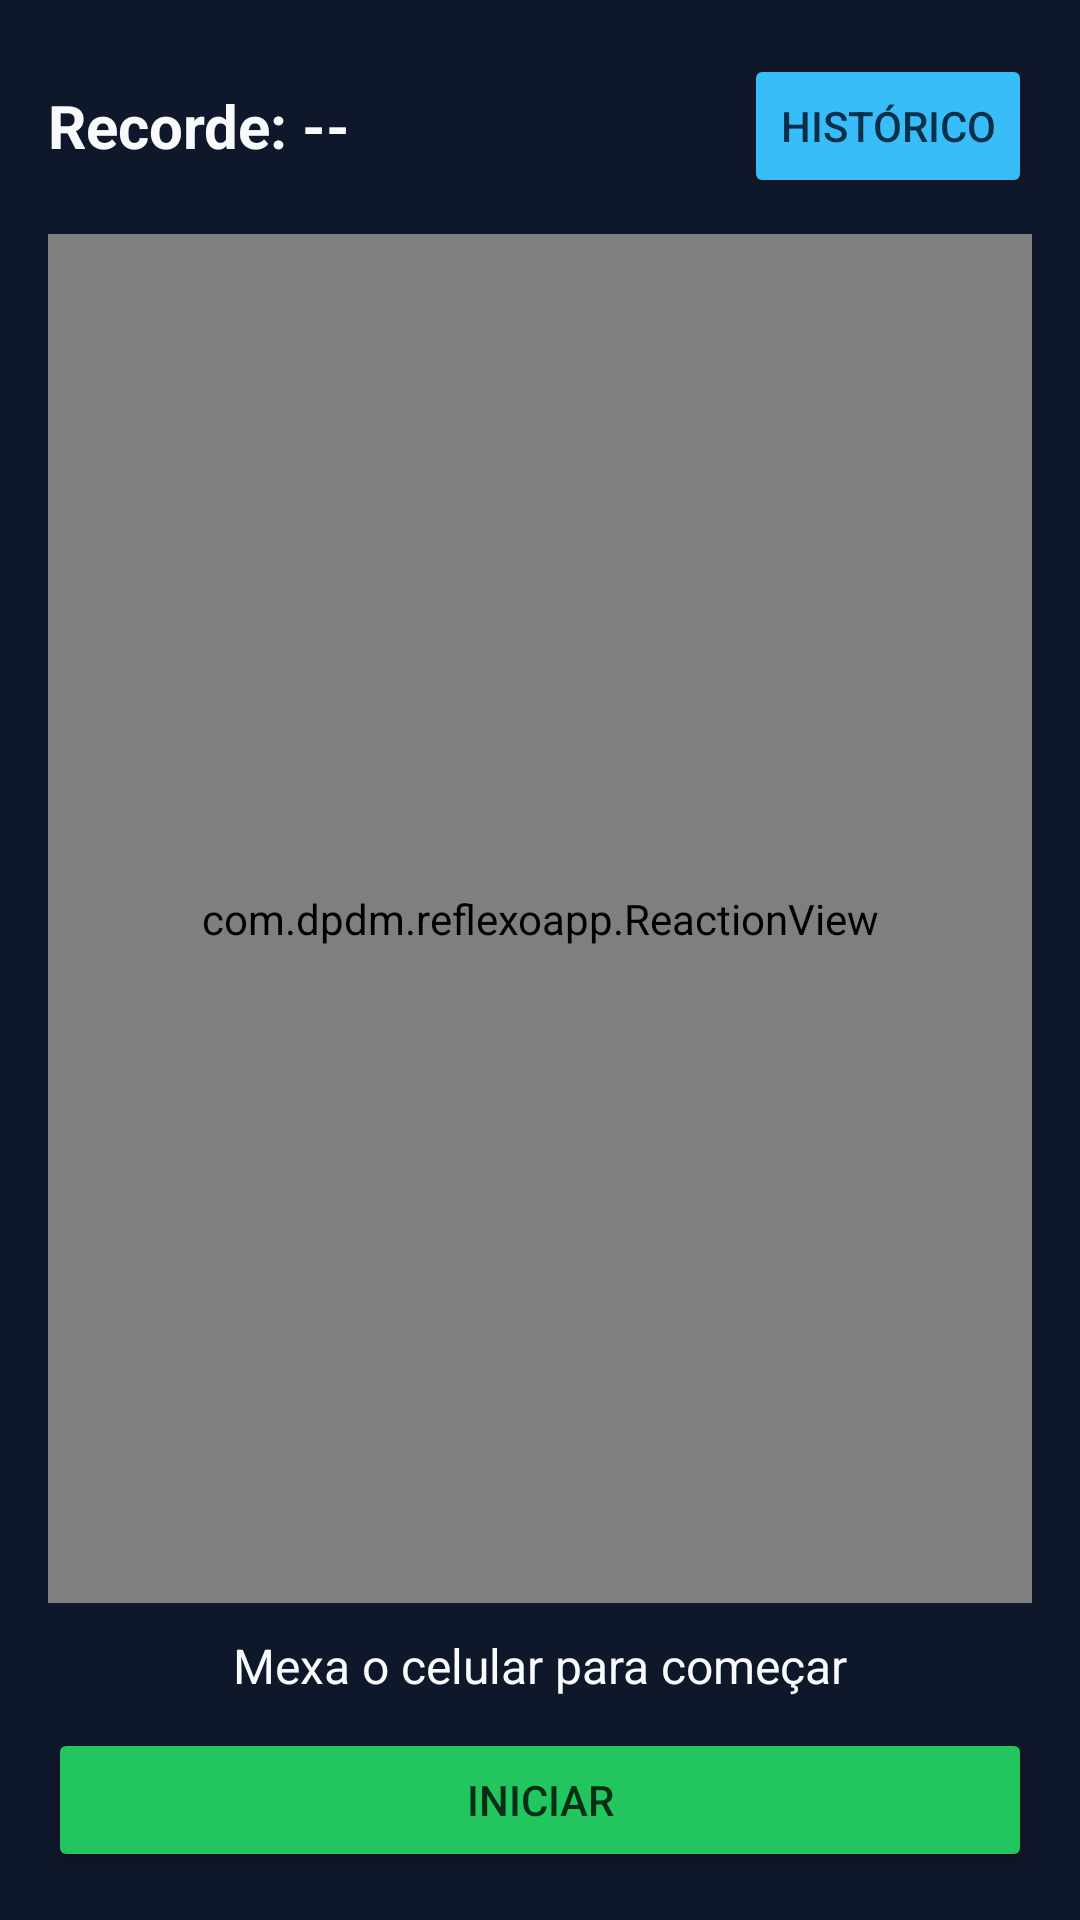

Reconstruct the res/layout file that produces this screen, plus the resources it refers to.
<!-- AndroidManifest.xml: application theme Theme.ReflexoApp -->
<!-- res/layout/activity_main.xml -->
<?xml version="1.0" encoding="utf-8"?>
<LinearLayout xmlns:android="http://schemas.android.com/apk/res/android"
    android:id="@+id/main"
    android:layout_width="match_parent"
    android:layout_height="match_parent"
    android:orientation="vertical"
    android:background="#0F172A"
    android:paddingTop="18dp">

    <LinearLayout
        android:layout_width="match_parent"
        android:layout_height="wrap_content"
        android:gravity="center_vertical"
        android:orientation="horizontal"
        android:paddingStart="16dp"
        android:paddingEnd="16dp"
        android:paddingBottom="12dp">

        <TextView
            android:id="@+id/tvBest"
            android:layout_width="0dp"
            android:layout_height="wrap_content"
            android:layout_weight="1"
            android:text="Recorde: --"
            android:textColor="#F8FAFC"
            android:textSize="20sp"
            android:textStyle="bold" />

        <Button
            android:id="@+id/btnHistory"
            android:layout_width="wrap_content"
            android:layout_height="wrap_content"
            android:backgroundTint="#38BDF8"
            android:text="Histórico"
            android:textColor="#082F49" />
    </LinearLayout>

    <com.dpdm.reflexoapp.ReactionView
        android:id="@+id/reactionView"
        android:layout_width="match_parent"
        android:layout_height="0dp"
        android:layout_weight="1"
        android:layout_marginStart="16dp"
        android:layout_marginEnd="16dp" />

    <TextView
        android:id="@+id/tvSensorHint"
        android:layout_width="match_parent"
        android:layout_height="wrap_content"
        android:gravity="center"
        android:padding="10dp"
        android:text="Mexa o celular para começar"
        android:textColor="#F8FAFC"
        android:textSize="16sp" />

    <Button
        android:id="@+id/btnStart"
        android:layout_width="match_parent"
        android:layout_height="wrap_content"
        android:layout_marginStart="16dp"
        android:layout_marginEnd="16dp"
        android:layout_marginBottom="16dp"
        android:backgroundTint="#22C55E"
        android:text="Iniciar"
        android:textColor="#052E16" />
</LinearLayout>
<!-- resources referenced by this layout -->
<resources>
  <style name="Theme.ReflexoApp" parent="Base.Theme.ReflexoApp" />
  <style name="Base.Theme.ReflexoApp" parent="Theme.Material3.DayNight.NoActionBar">
          
          
      </style>
</resources>
